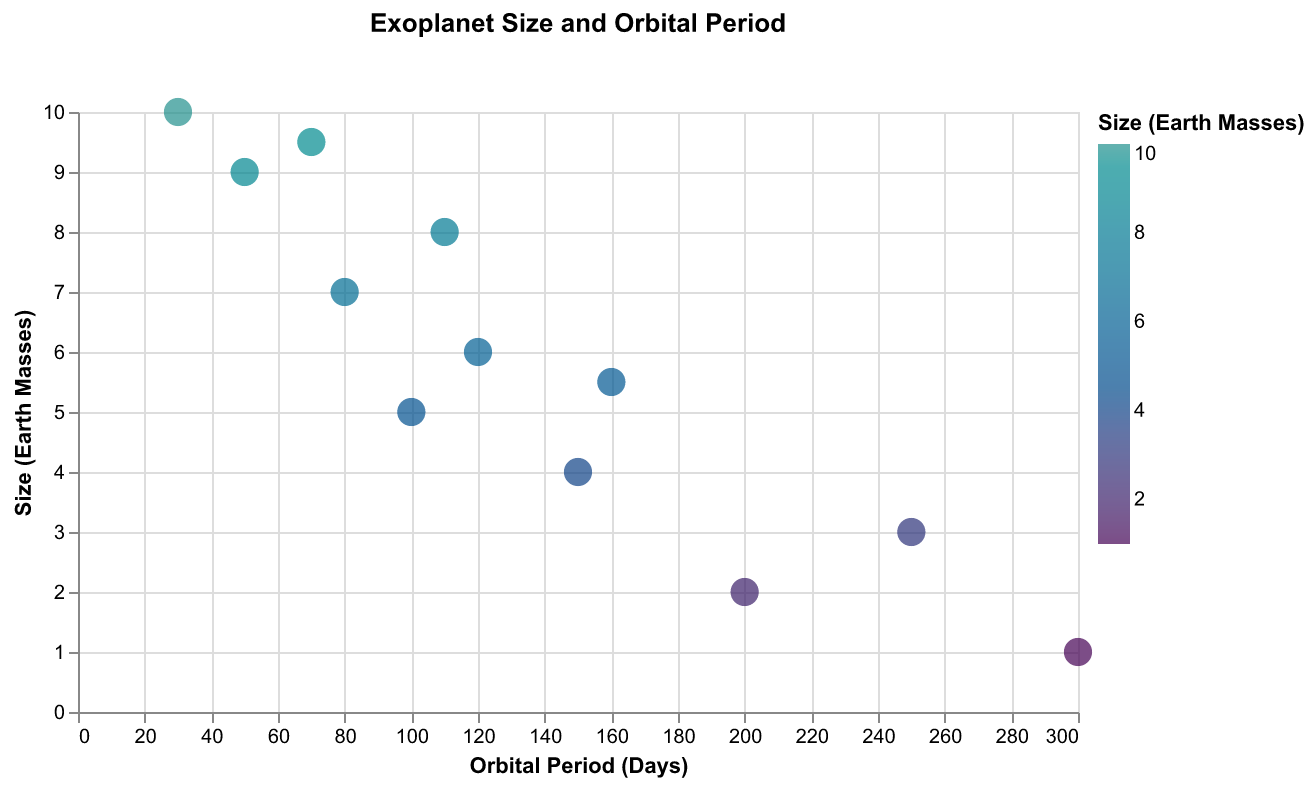

Source data for this figure (header and first rows):
Exoplanet, Size (Earth Masses), Orbital Period (Days)
Exo-1, 5.0, 100
Exo-2, 4.0, 150
Exo-3, 7.0, 80
Exo-4, 2.0, 200
Exo-5, 9.0, 50
Exo-6, 6.0, 120
Exo-7, 3.0, 250
Exo-8, 1.0, 300
Exo-9, 10.0, 30
Exo-10, 8.0, 110
Exo-11, 9.5, 70
Exo-12, 5.5, 160
